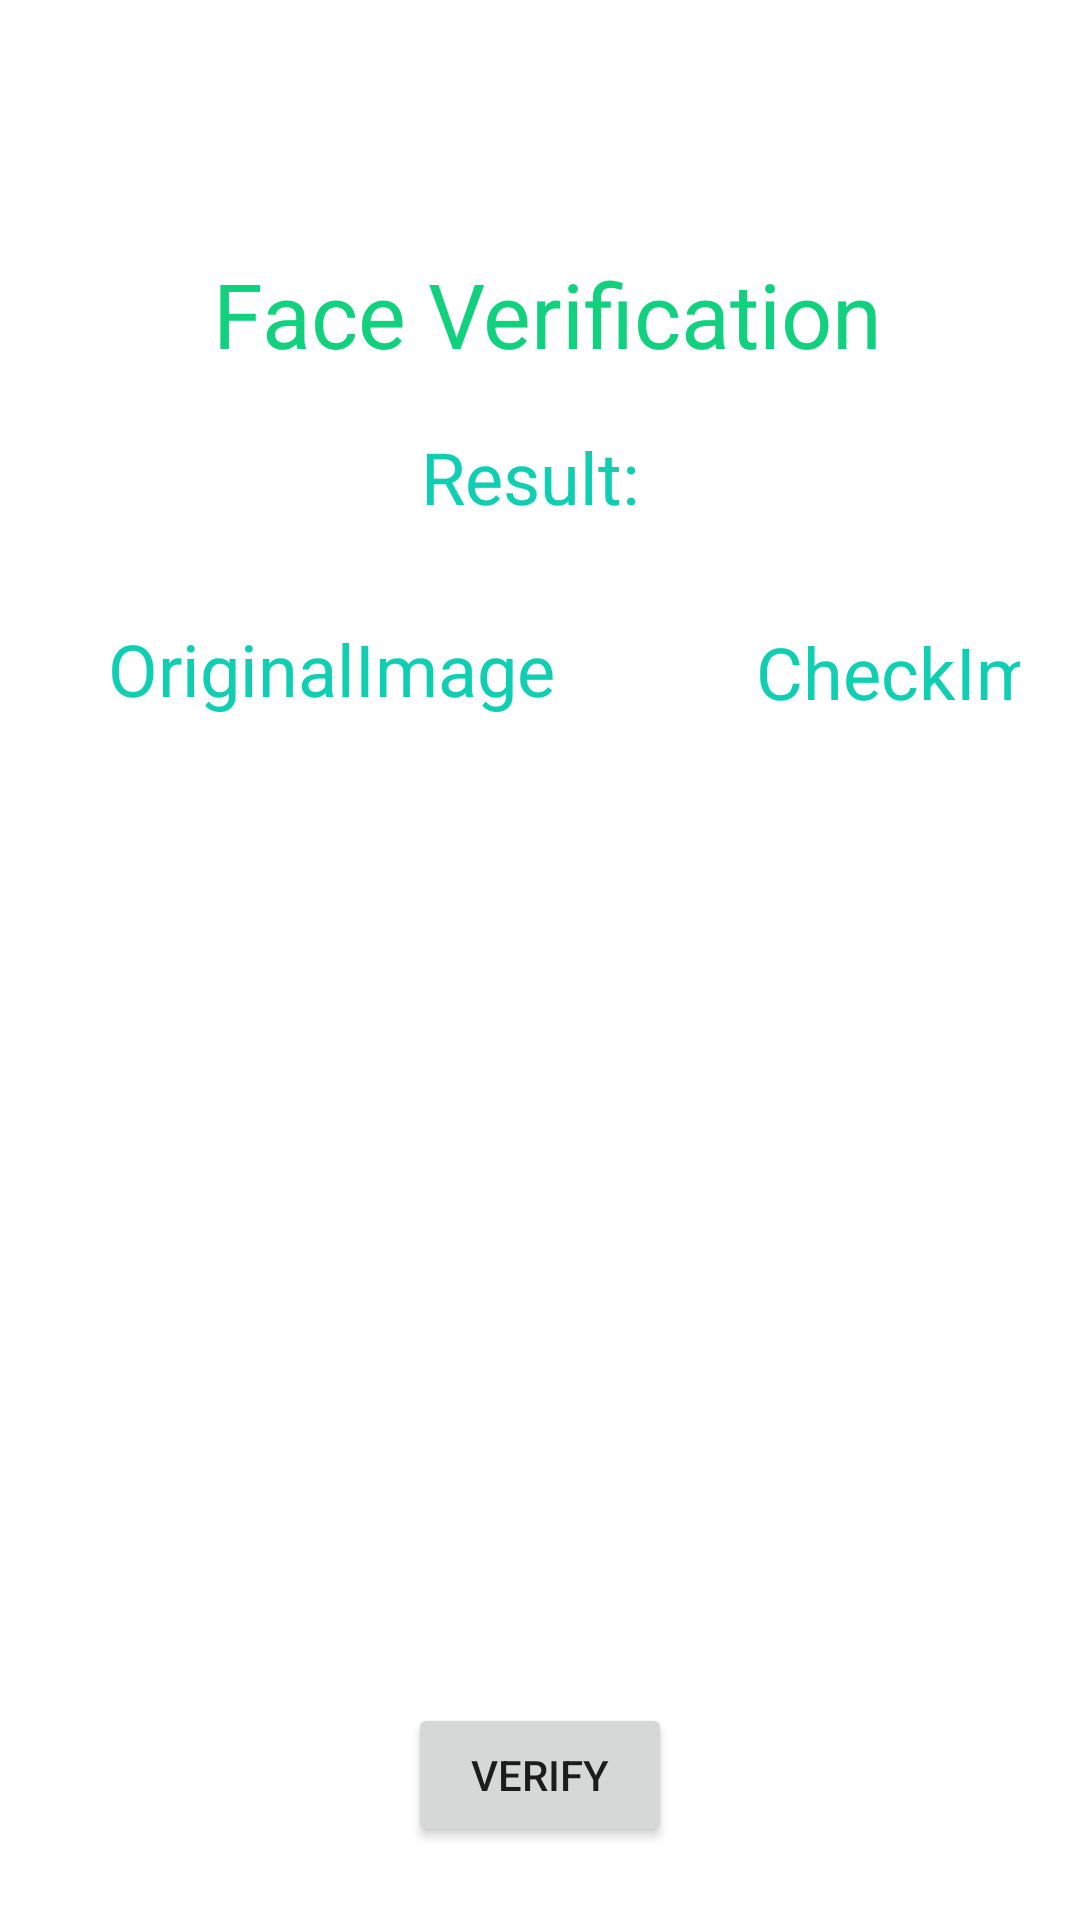

Reconstruct the res/layout file that produces this screen, plus the resources it refers to.
<!-- AndroidManifest.xml: application theme Theme.FirebaseApplication -->
<!-- res/layout/activity_vote.xml -->
<?xml version="1.0" encoding="utf-8"?>
<androidx.constraintlayout.widget.ConstraintLayout
    xmlns:android="http://schemas.android.com/apk/res/android"
    xmlns:app="http://schemas.android.com/apk/res-auto"
    xmlns:tools="http://schemas.android.com/tools"
    android:layout_width="match_parent"
    android:layout_height="match_parent"
    android:padding="20dp"
    tools:context=".VoteActivity">

    <TextView
        android:id="@+id/textView_vote_login_head"
        android:layout_width="wrap_content"
        android:layout_height="wrap_content"
        android:text="Face Verification"
        android:textSize="30sp"
        android:textColor="#11D17E"
        app:layout_constraintBottom_toBottomOf="parent"
        app:layout_constraintLeft_toLeftOf="parent"
        app:layout_constraintRight_toRightOf="parent"
        app:layout_constraintTop_toTopOf="parent"
        app:layout_constraintHorizontal_bias="0.525"
        app:layout_constraintVertical_bias="0.115" />

    <TextView
        android:id="@+id/textView_vote_login_result"
        android:layout_width="wrap_content"
        android:layout_height="wrap_content"
        android:text="Result: "
        android:textSize="24sp"
        android:textColor="#0FCFB3"
        app:layout_constraintBottom_toBottomOf="parent"
        app:layout_constraintEnd_toEndOf="parent"
        app:layout_constraintHorizontal_bias="0.498"
        app:layout_constraintStart_toStartOf="parent"
        app:layout_constraintTop_toBottomOf="@id/textView_vote_login_head"
        app:layout_constraintTop_toTopOf="parent"
        app:layout_constraintVertical_bias="0.216" />

    <TextView
        android:id="@+id/textView4"
        android:layout_width="wrap_content"
        android:layout_height="wrap_content"
        android:layout_marginStart="16dp"
        android:text="OriginalImage"
        android:textColor="#0FCFB3"
        android:textSize="24sp"
        app:layout_constraintBottom_toBottomOf="parent"
        app:layout_constraintStart_toStartOf="parent"
        app:layout_constraintTop_toBottomOf="@id/textView_vote_login_result"
        app:layout_constraintVertical_bias="0.077" />

    <TextView
        android:id="@+id/textView5"
        android:layout_width="wrap_content"
        android:layout_height="wrap_content"
        android:layout_marginStart="232dp"
        android:text="CheckImage"
        android:textColor="#0FCFB3"
        android:textSize="24sp"
        app:layout_constraintBottom_toBottomOf="parent"
        app:layout_constraintStart_toStartOf="parent"
        app:layout_constraintTop_toBottomOf="@id/textView_vote_login_result"
        app:layout_constraintVertical_bias="0.079" />

    <ImageView
        android:id="@+id/imageView_original_image"
        android:layout_width="200dp"
        android:layout_height="200dp"
        app:layout_constraintBottom_toBottomOf="parent"
        app:layout_constraintStart_toStartOf="parent"
        app:layout_constraintTop_toBottomOf="@id/textView4"
        tools:layout_editor_absoluteX="207dp"
        tools:srcCompat="@tools:sample/avatars" />

    <ImageView
        android:id="@+id/imageView_check_image"
        android:layout_width="200dp"
        android:layout_height="200dp"
        app:layout_constraintBottom_toBottomOf="parent"
        app:layout_constraintStart_toEndOf="@+id/imageView_original_image"
        app:layout_constraintTop_toBottomOf="@id/textView5"
        tools:srcCompat="@tools:sample/avatars" />

    <Button
        android:id="@+id/button_verify_image"
        android:layout_width="wrap_content"
        android:layout_height="wrap_content"
        android:text="Verify"
        app:layout_constraintBottom_toBottomOf="parent"
        app:layout_constraintEnd_toEndOf="parent"
        app:layout_constraintStart_toStartOf="parent"
        app:layout_constraintTop_toBottomOf="@+id/textView_vote_login_result"
        app:layout_constraintVertical_bias="0.989"/>

</androidx.constraintlayout.widget.ConstraintLayout>
<!-- resources referenced by this layout -->
<resources>
  <style name="Theme.FirebaseApplication" parent="Theme.MaterialComponents.Light.NoActionBar">
          
          <item name="colorPrimary">@color/purple_500</item>
          <item name="colorPrimaryVariant">@color/purple_700</item>
          <item name="colorOnPrimary">@color/white</item>
          
          <item name="colorSecondary">@color/teal_200</item>
          <item name="colorSecondaryVariant">@color/teal_700</item>
          <item name="colorOnSecondary">@color/black</item>
          
          <item name="android:statusBarColor">?attr/colorPrimaryVariant</item>
          
      </style>
  <color name="purple_500">#8BC34A</color>
  <color name="purple_700">#8BC34A</color>
  <color name="white">#FFFFFFFF</color>
  <color name="teal_200">#FF03DAC5</color>
  <color name="teal_700">#FF018786</color>
  <color name="black">#FF000000</color>
</resources>
